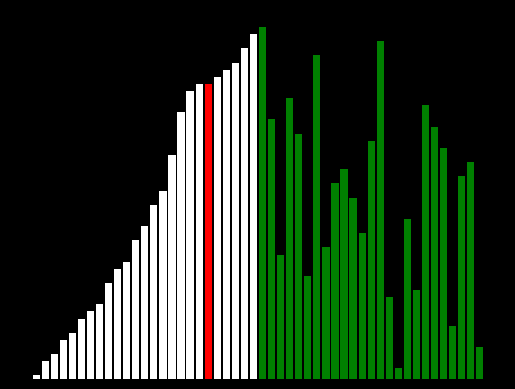

Write the Python code that produced this figure. (Note: this script raises an exception after producing the figure.)
import matplotlib.pyplot as plt
import numpy as np
from matplotlib.animation import FuncAnimation

# Data initialization
N = 50
xR = np.arange(0, N, 1)
lst = np.linspace(1, 100, N)
np.random.shuffle(lst)

fig, ax = plt.subplots()
ax.set_axis_off()
plt.gcf().set_facecolor('black')
barplot = ax.bar(xR, lst, color='green')

# Bubble Sort Logic for Animation
def insertion_sort_animation():
    n = len(lst)
    steps = []  # List to store the sorting steps (each step is a snapshot of lst state)

    for i in range(1, n):
        key = lst[i]
        j = i - 1
        
        # Capture initial state before moving
        current_state = lst.copy()
        bar_colors = ['green'] * N
        bar_colors[i] = 'blue'  # The bar being inserted is blue
        for k in range(i):
            bar_colors[k] = 'white'  # Already sorted bars turn white
        steps.append((current_state, bar_colors))
        
        # Insertion sort logic with visible bar movement
        while j >= 0 and key < lst[j]:
            lst[j+1] = lst[j]  # Shift the bar to the right
            
            # Capture state after each shift
            current_state = lst.copy()
            bar_colors = ['green'] * N
            bar_colors[j] = 'blue'  # Bar being compared is blue
            bar_colors[j+1] = 'red'  # The moved bar turns red
            for k in range(i):
                if k != j+1:
                    bar_colors[k] = 'white'  # Already sorted bars turn white
            steps.append((current_state, bar_colors))
            
            j -= 1
        
        lst[j+1] = key
        
        # Capture state after insertion
        current_state = lst.copy()
        bar_colors = ['green'] * N
        bar_colors[j+1] = 'red'  # The inserted bar turns red
        for k in range(i+1):
            if k != j+1:
                bar_colors[k] = 'white'  # Already sorted bars turn white
        steps.append((current_state, bar_colors))

        # Optionally turn the red bar back to white in the next step
        bar_colors[j+1] = 'white'
        steps.append((lst.copy(), bar_colors))
    
    return steps


# Get sorting steps
sorting_steps = insertion_sort_animation()

# Animation update function
def update(frame):
    current_lst, current_colors = sorting_steps[frame]
    ax.cla()  # Clear axis to redraw
    ax.set_axis_off()
    barplot = ax.bar(xR, current_lst, color=current_colors)
    plt.gcf().set_facecolor('black')

# Create the animation
anim = FuncAnimation(fig, update, frames=len(sorting_steps), interval=50, repeat=False)

# Save animation as GIF
anim.save("insertion_sort.mp4", writer='ffmpeg', dpi=200)

# To display the animation, you can use:
# plt.show()
